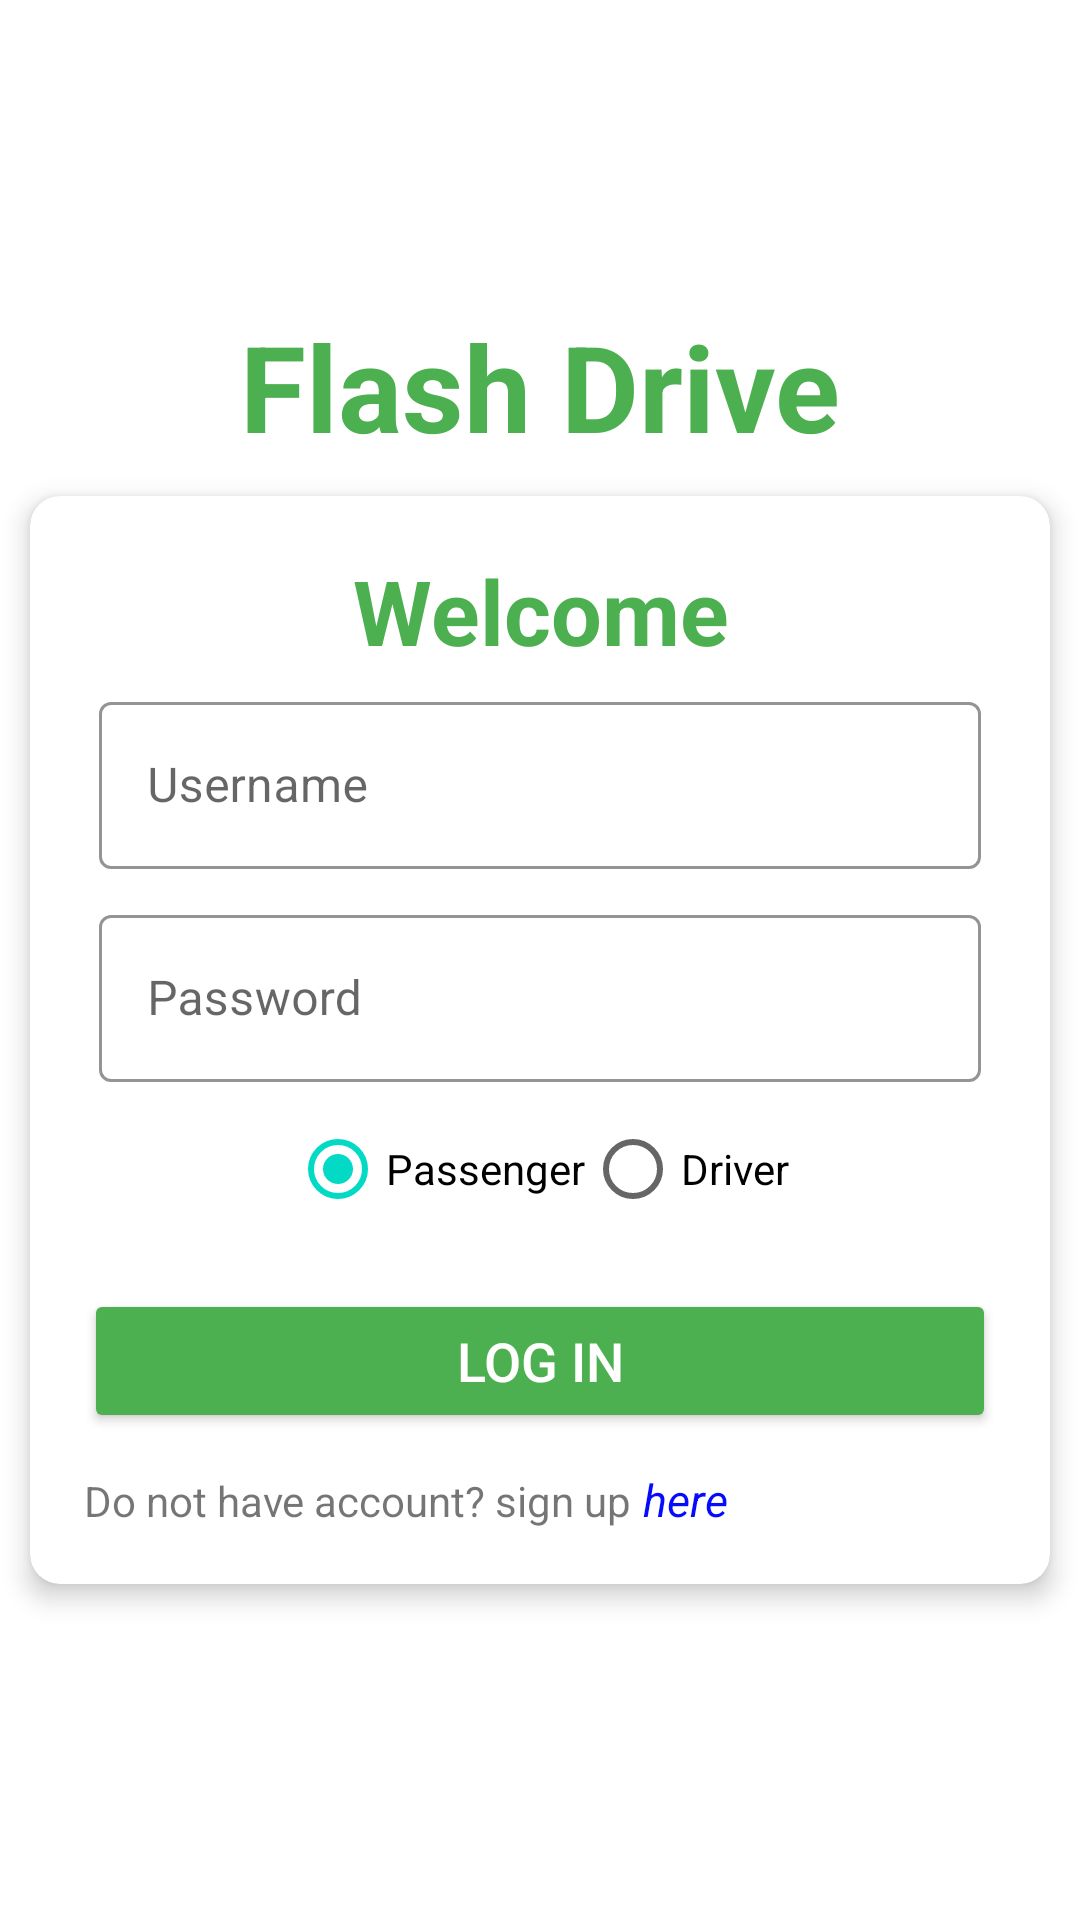

Write the Android layout XML for this screen, with the resource values it uses.
<!-- AndroidManifest.xml: application theme Theme.DataDemo -->
<!-- res/layout/activity_main.xml -->
<?xml version="1.0" encoding="utf-8"?>
<LinearLayout xmlns:android="http://schemas.android.com/apk/res/android"
    xmlns:app="http://schemas.android.com/apk/res-auto"
    xmlns:tools="http://schemas.android.com/tools"
    android:layout_width="match_parent"
    android:layout_height="match_parent"
    android:gravity="center"
    android:orientation="vertical"
    tools:context=".MainActivity">

    <TextView
        android:layout_width="match_parent"
        android:layout_height="wrap_content"
        android:gravity="center"
        android:text="@string/app_name"
        android:textColor="#4CAF50"
        android:textSize="40sp"
        android:textStyle="bold" />

    <androidx.cardview.widget.CardView
        android:layout_width="match_parent"
        android:layout_height="wrap_content"
        android:layout_margin="10dp"
        android:background="@android:color/white"
        app:cardCornerRadius="10dp"
        app:cardElevation="5dp">

        <LinearLayout
            android:layout_width="match_parent"
            android:layout_height="wrap_content"
            android:orientation="vertical"
            android:padding="18dp">

            <TextView
                android:layout_width="match_parent"
                android:layout_height="wrap_content"
                android:gravity="center"
                android:text="Welcome"
                android:textColor="#4CAF50"
                android:textSize="30sp"
                android:textStyle="bold" />

            <com.google.android.material.textfield.TextInputLayout
                style="@style/Widget.MaterialComponents.TextInputLayout.OutlinedBox"
                android:layout_width="match_parent"
                app:boxStrokeColor="#4CAF50"
                app:hintTextColor="#4CAF50"
                android:layout_height="wrap_content"
                android:layout_margin="5dp">

                <androidx.appcompat.widget.AppCompatEditText
                    android:maxLength="20"
                    android:id="@+id/username"
                    android:layout_width="match_parent"
                    android:layout_height="wrap_content"
                    android:imeOptions="actionGo"
                    android:hint="Username"
                    />


            </com.google.android.material.textfield.TextInputLayout>

            <com.google.android.material.textfield.TextInputLayout
                style="@style/Widget.MaterialComponents.TextInputLayout.OutlinedBox"
                android:layout_width="match_parent"
                android:layout_height="wrap_content"
                app:boxStrokeColor="#4CAF50"
                app:hintTextColor="#4CAF50"
                android:layout_margin="5dp">

                <androidx.appcompat.widget.AppCompatEditText
                    android:id="@+id/password"
                    android:layout_width="match_parent"
                    android:layout_height="wrap_content"
                    android:imeOptions="actionGo"
                    android:hint="Password"

                    android:inputType="textPassword"
                    />



            </com.google.android.material.textfield.TextInputLayout>



            <RadioGroup
                android:id="@+id/grpRG"
                android:layout_width="wrap_content"
                android:layout_height="wrap_content"
                android:orientation="horizontal"
                android:layout_gravity="center_horizontal"
                >

                <RadioButton
                    android:id="@+id/passLogRB"
                    android:layout_width="match_parent"
                    android:layout_height="wrap_content"
                    android:text="Passenger"
                    android:checked="true"
                    />

                <RadioButton
                    android:id="@+id/driverLogRB"
                    android:layout_width="match_parent"
                    android:layout_height="wrap_content"
                    android:text="Driver"
                    android:checked="false"
                    />
            </RadioGroup>





            <Button
                android:id="@+id/btn_start"
                android:layout_width="match_parent"
                android:layout_height="wrap_content"
                android:layout_marginTop="16dp"
                android:backgroundTint="#4CAF50"
                android:text="Log in"
                android:textColor="@android:color/white"
                android:textSize="18sp"
                android:onClick="login"
                tools:ignore="OnClick" />

            <LinearLayout
                android:layout_width="wrap_content"
                android:layout_height="wrap_content"
                android:orientation="horizontal"
                android:layout_marginTop="12dp"
                >

                <TextView
                    android:layout_width="wrap_content"
                    android:layout_height="wrap_content"
                    android:text="Do not have account? sign up"
                    android:onClick="register"
                    tools:ignore="OnClick" />

                <TextView
                    android:layout_width="wrap_content"
                    android:layout_height="wrap_content"
                    android:text=" here"
                    android:textStyle="italic"
                    android:textSize="15sp"
                    android:textColor="#070BFD"
                    android:onClick="register"
                    tools:ignore="OnClick"

                    />
            </LinearLayout>

        </LinearLayout>

    </androidx.cardview.widget.CardView>
</LinearLayout>
<!-- resources referenced by this layout -->
<resources>
  <string name="app_name">Flash Drive</string>
  <style name="Theme.DataDemo" parent="Theme.MaterialComponents.DayNight.DarkActionBar">
          
          <item name="colorPrimary">@color/teal_200</item>
          <item name="colorPrimaryVariant">@color/teal_700</item>
          <item name="colorOnPrimary">@color/white</item>
          
          <item name="colorSecondary">@color/teal_200</item>
          <item name="colorSecondaryVariant">@color/teal_700</item>
          <item name="colorOnSecondary">@color/black</item>
          
          <item name="android:statusBarColor" tools:targetApi="l">?attr/colorPrimaryVariant</item>
          
      </style>
  <!-- not gathered from this repository: default colours our renderer supplied (Android Studio template values) -->
  <color name="teal_200">#FF03DAC5</color>
  <color name="teal_700">#FF018786</color>
  <color name="black">#FF000000</color>
  <color name="white">#FFFFFFFF</color>
</resources>
